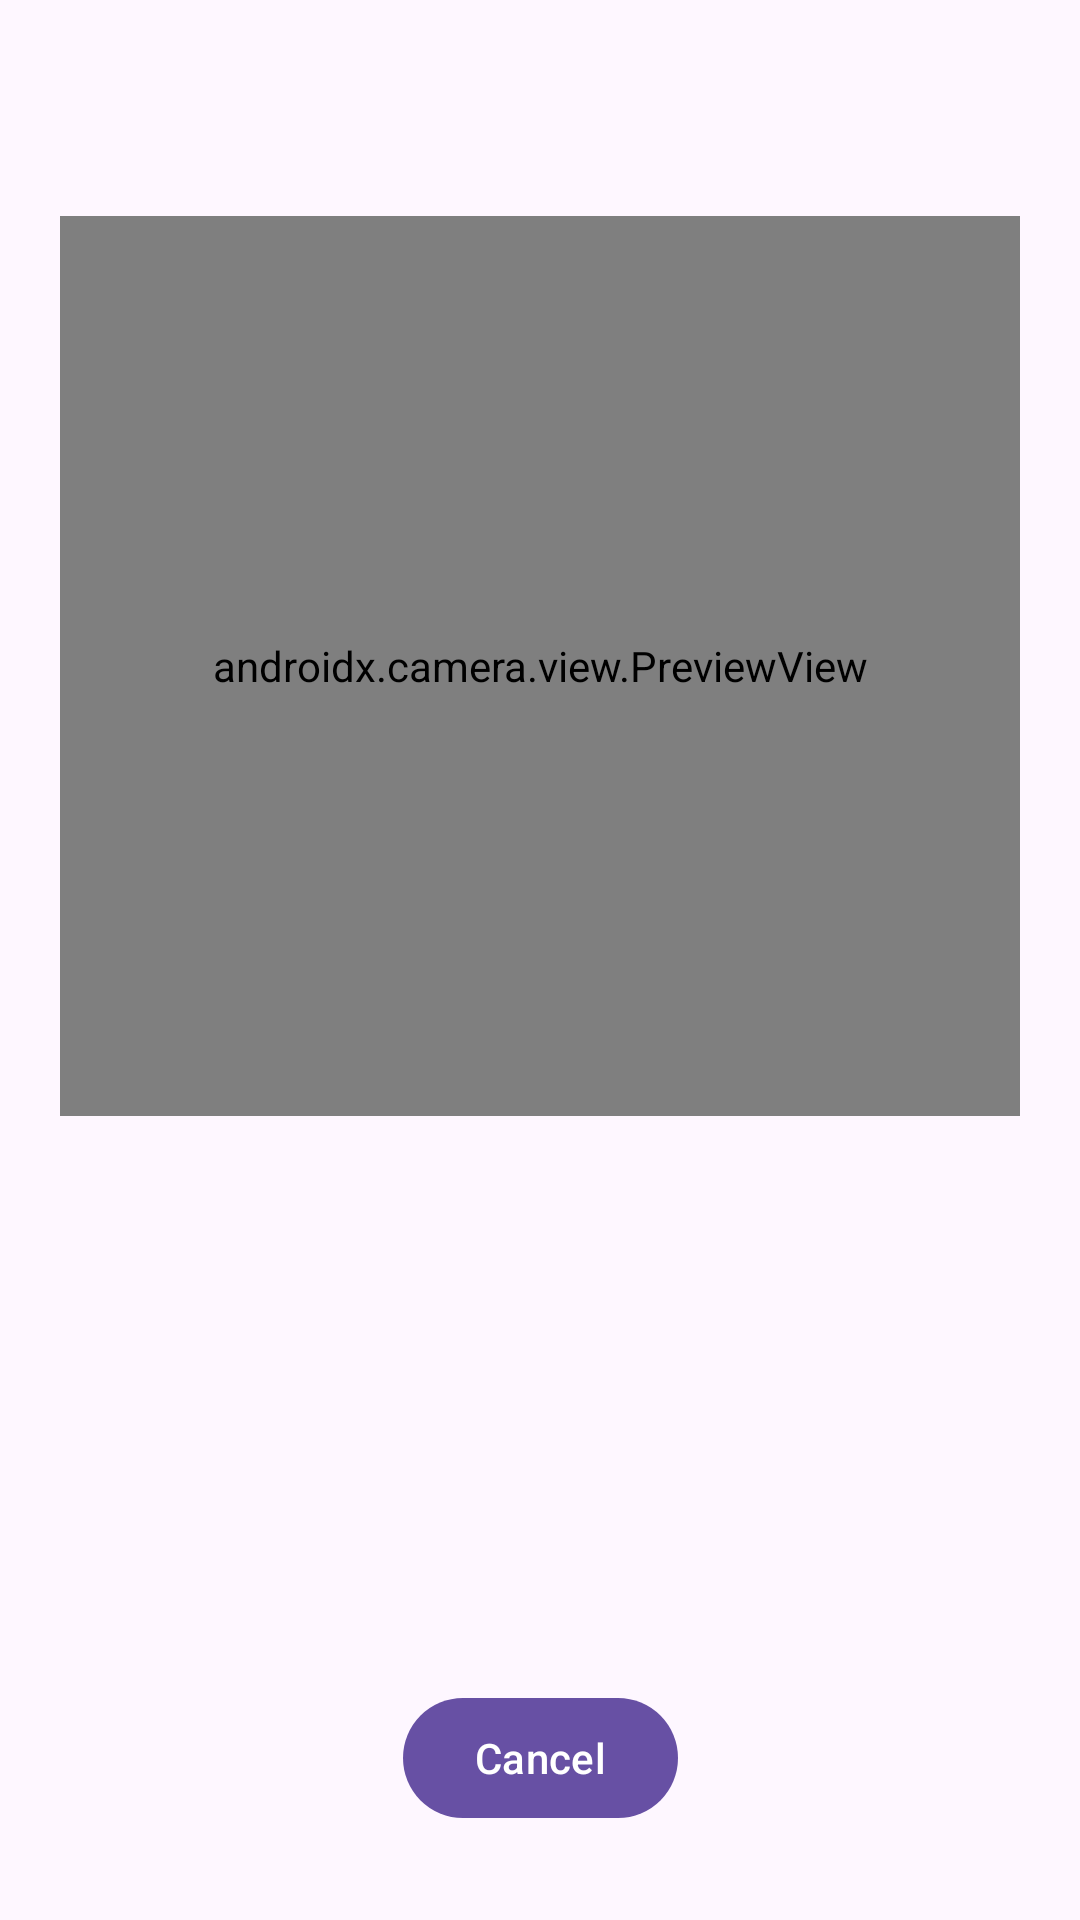

Android layout source for this screen:
<!-- AndroidManifest.xml: application theme Theme.TestSDKSample -->
<!-- res/layout/fragment_qr_code_engagement.xml -->
<?xml version="1.0" encoding="utf-8"?>
<androidx.constraintlayout.widget.ConstraintLayout xmlns:android="http://schemas.android.com/apk/res/android"
    xmlns:app="http://schemas.android.com/apk/res-auto"
    xmlns:tools="http://schemas.android.com/tools"
    android:layout_width="match_parent"
    android:layout_height="match_parent"
    android:padding="@dimen/root_padding"
    tools:context=".ui.QrCodeEngagementFragment">

    <TextView
        android:id="@+id/titleTv"
        android:layout_width="wrap_content"
        android:layout_height="wrap_content"
        android:gravity="center"
        android:textSize="18sp"
        app:layout_constraintEnd_toEndOf="parent"
        app:layout_constraintStart_toStartOf="parent"
        app:layout_constraintTop_toTopOf="parent" />

    <androidx.camera.view.PreviewView
        android:id="@+id/preview_view"
        android:layout_width="match_parent"
        android:layout_height="0dp"
        app:layout_constraintBottom_toBottomOf="parent"
        app:layout_constraintEnd_toEndOf="parent"
        app:layout_constraintHeight_percent="0.5"
        app:layout_constraintStart_toStartOf="parent"
        app:layout_constraintTop_toBottomOf="@id/titleTv"
        app:layout_constraintVertical_bias="0.1" />

    <TextView
        android:id="@+id/statusTv"
        android:layout_width="match_parent"
        android:layout_height="0dp"
        android:layout_marginTop="10dp"
        android:textSize="16sp"
        app:layout_constraintEnd_toEndOf="@id/preview_view"
        app:layout_constraintHeight_percent="0.3"
        app:layout_constraintStart_toStartOf="@id/preview_view"
        app:layout_constraintTop_toBottomOf="@id/preview_view"
        tools:text="@tools:sample/lorem" />

    <com.google.android.material.button.MaterialButton
        android:id="@+id/cancelButton"
        android:layout_width="wrap_content"
        android:layout_height="wrap_content"
        android:layout_marginBottom="10dp"
        android:text="@android:string/cancel"
        app:layout_constraintBottom_toBottomOf="parent"
        app:layout_constraintEnd_toEndOf="parent"
        app:layout_constraintStart_toStartOf="parent" />

    <androidx.constraintlayout.widget.Guideline
        android:id="@+id/centerGuideline"
        android:layout_width="wrap_content"
        android:layout_height="wrap_content"
        android:orientation="vertical"
        app:layout_constraintGuide_percent="0.5" />
</androidx.constraintlayout.widget.ConstraintLayout>
<!-- resources referenced by this layout -->
<resources>
  <dimen name="root_padding">20dp</dimen>
  <style name="Theme.TestSDKSample" parent="Base.Theme.TestSDKSample" />
  <style name="Base.Theme.TestSDKSample" parent="Theme.Material3.DayNight.NoActionBar">
          
          
      </style>
</resources>
